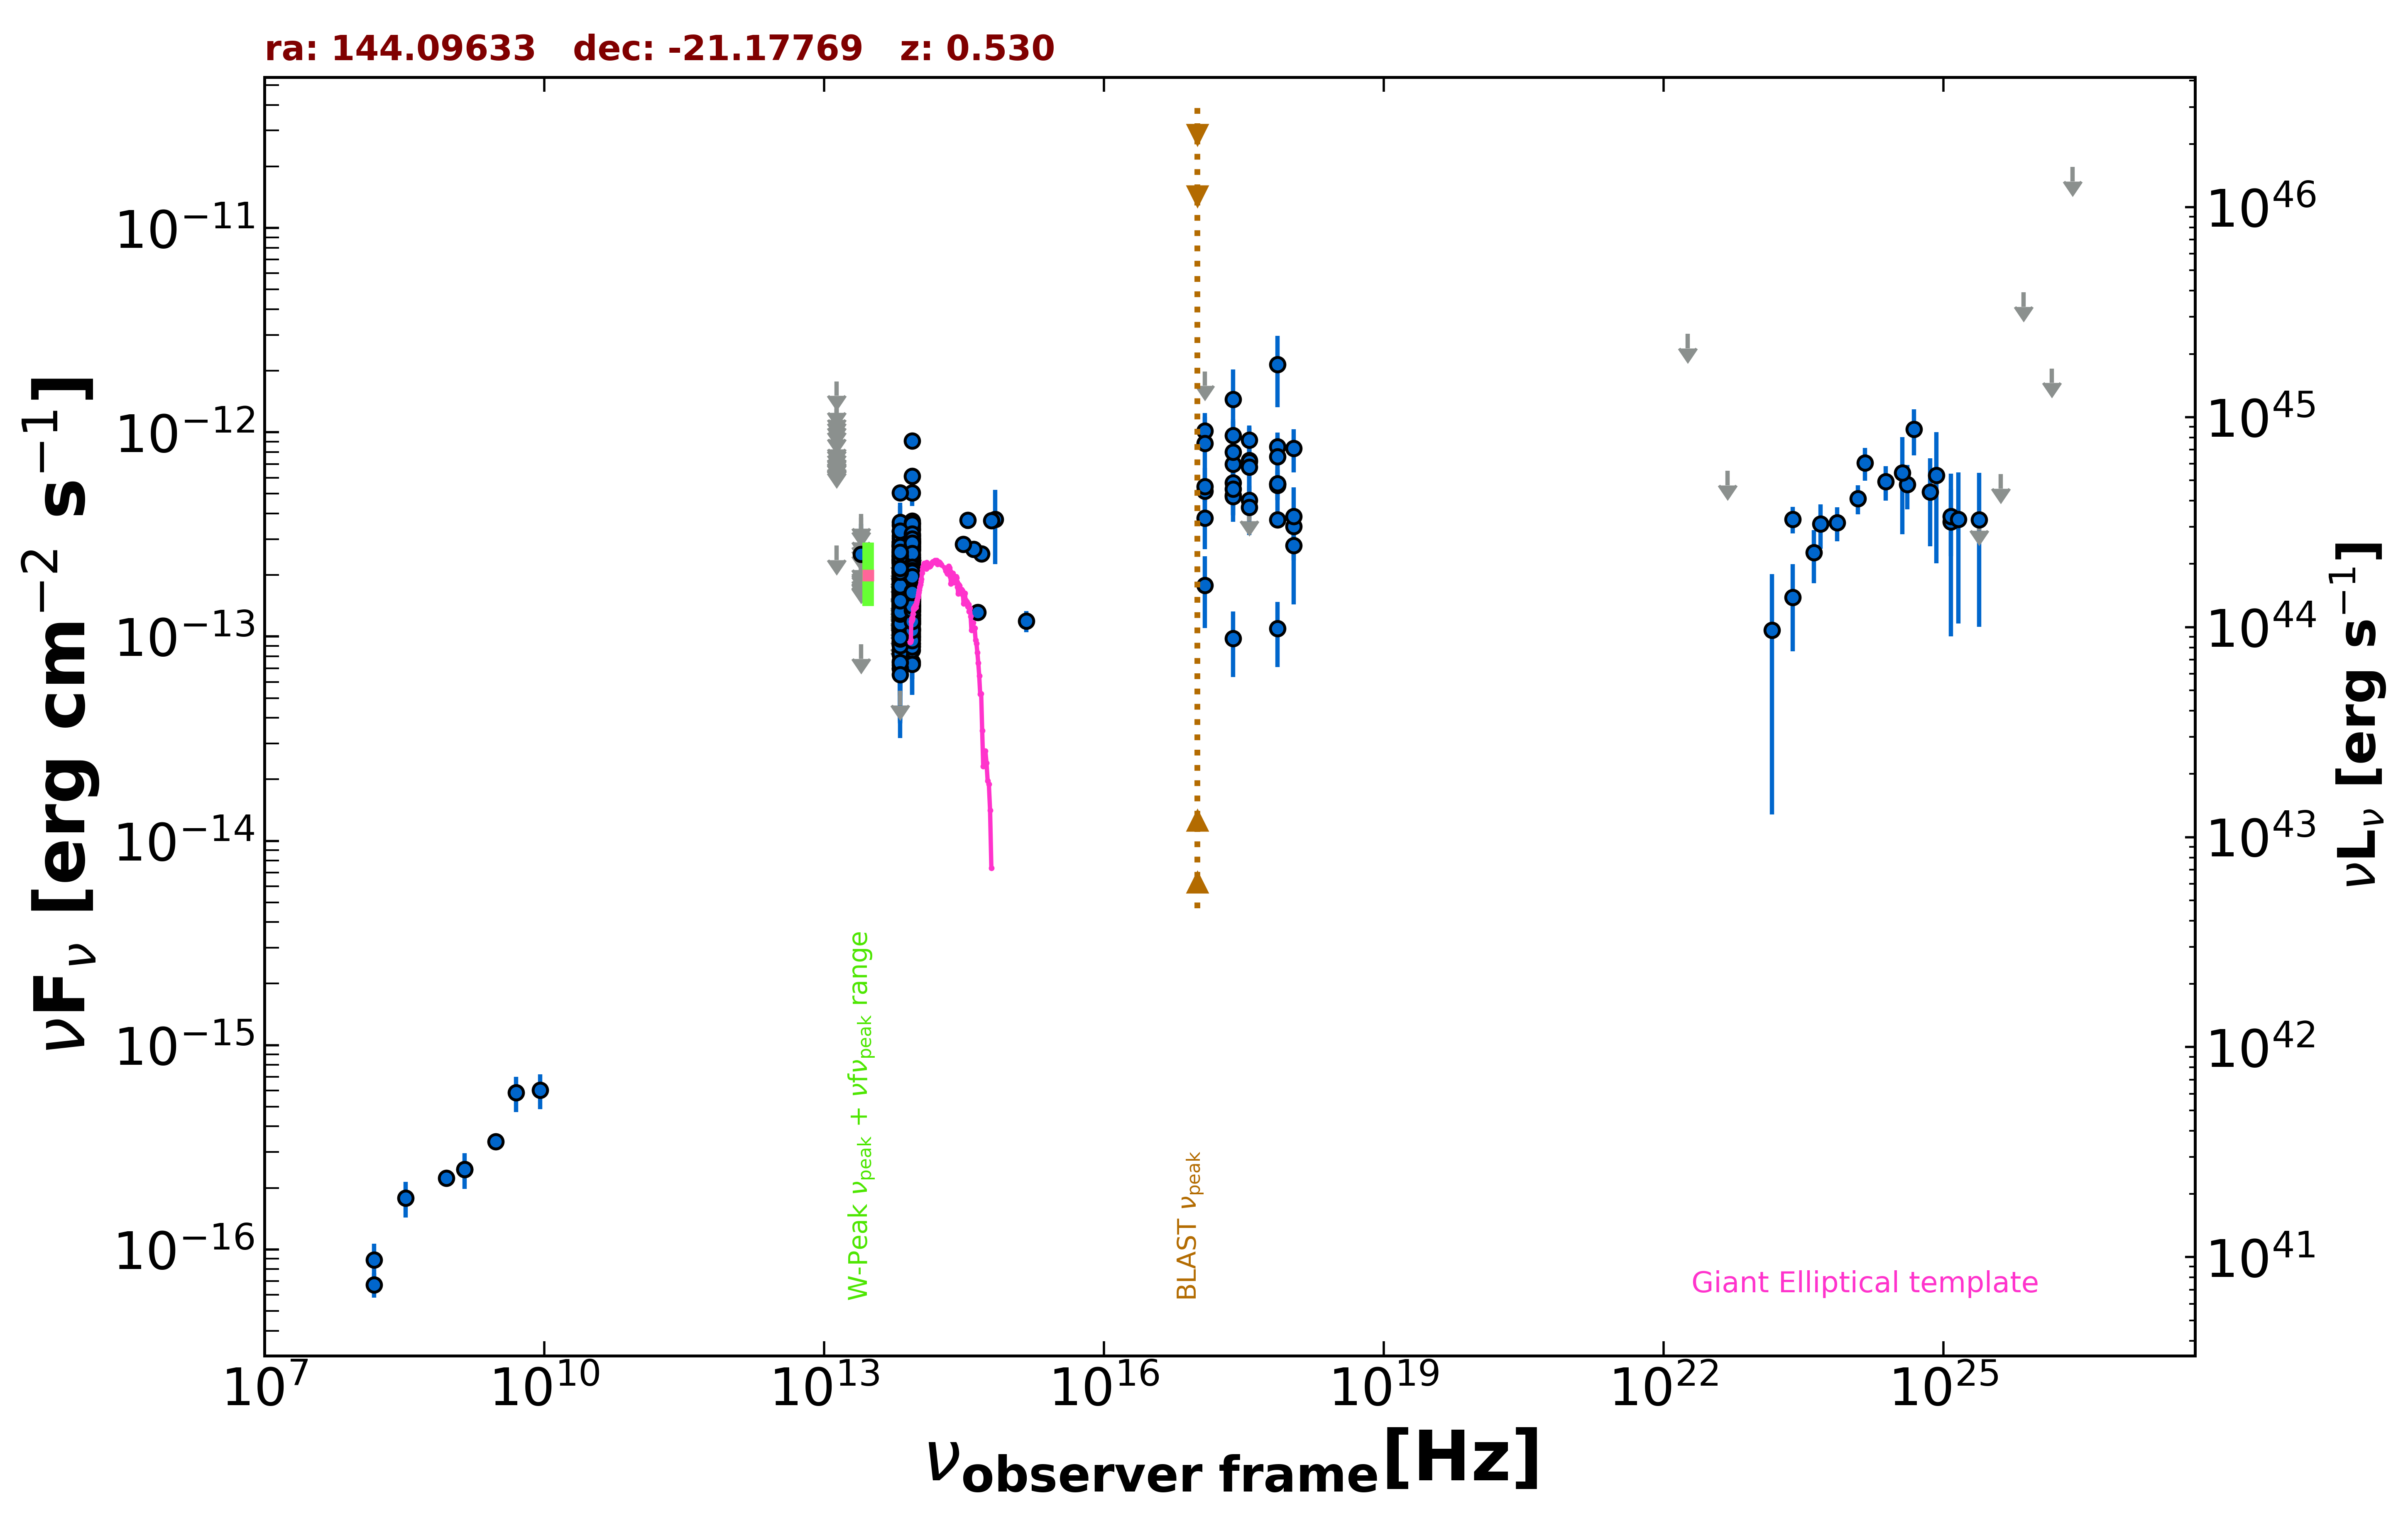

The table this chart was drawn from, first rows:
freq., flux, err_flux, MJD_start, MJD_end, flag, catalog, reference
1.400e+09, 2.464e-16, 9.800e-18, 55000, 55000, , NVSS, Condon et al. 1998  AJ  115  1693
8.870e+08, 2.235e-16, 2.040e-17, 55000, 55000, , RACS, Hale et al. 2021  PASA  38  e058
3.000e+09, 3.371e-16, 1.075e-17, 55000, 55000, , VLASSQL, Gordon et al. 2021  ApJS  255  30
2.418e+17, 1.450e-12, 5.841e-13, 55000, 55000, , XMMSL2, Saxton et al. 2008  A&A  480  611
7.253e+17, 2.143e-12, 8.195e-13, 55000, 55000, , XMMSL2, Saxton et al. 2008  A&A  480  611
2.418e+17, 5.659e-13, 1.254e-13, 55000, 55000, , RASS, Boller et al. 2016  A&A  103  1
2.418e+17, 4.908e-13, 5.800e-14, 55374, 57223, , 1OUSX, Giommi et al. in preparation
1.209e+17, 5.160e-13, 6.050e-14, 55374, 57223, , 1OUSX, Giommi et al. in preparation
3.627e+17, 4.656e-13, 5.540e-14, 55374, 57223, , 1OUSX, Giommi et al. in preparation
7.253e+17, 3.730e-13, 2.810e-14, 55374, 57223, , 1OUSX, Giommi et al. in preparation
1.088e+18, 3.457e-13, 6.220e-14, 55374, 57223, , 1OUSX, Giommi et al. in preparation
1.500e+08, 6.720e-17, 9.150e-18, 55000, 55000, , TGSS150, Intema et al. 2017  A&A  598  A781
8.817e+13, 1.552e-13, 2.200e-15, 55000, 55000, , UNWISE, Schlafly et al. 2019  ApJS  240  30
6.517e+13, 1.307e-13, 3.350e-15, 55000, 55000, , UNWISE, Schlafly et al. 2019  ApJS  240  30
8.817e+13, 1.717e-13, 6.350e-15, 55000, 55000, , WISE, Wright et al. 2010  AJ  140  1868
6.517e+13, 1.659e-13, 8.400e-15, 55000, 55000, , WISE, Wright et al. 2010  AJ  140  1868
2.498e+13, 9.161e-14, 0.000e+00, 55000, 55000, UL, WISE, Wright et al. 2010  AJ  140  1868
1.363e+13, 2.790e-13, 0.000e+00, 55000, 55000, UL, WISE, Wright et al. 2010  AJ  140  1868
8.817e+13, 7.483e-14, 2.287e-14, 57159, 57159, , NEOWISE, Mainzer et al. 2014  ApJ  792  30
6.517e+13, 1.499e-13, 4.515e-14, 57159, 57159, , NEOWISE, Mainzer et al. 2014  ApJ  792  30
8.817e+13, 1.004e-13, 1.927e-14, 57159, 57159, , NEOWISE, Mainzer et al. 2014  ApJ  792  30
6.517e+13, 9.503e-14, 3.936e-14, 57159, 57159, , NEOWISE, Mainzer et al. 2014  ApJ  792  30
8.817e+13, 1.504e-13, 2.030e-14, 57159, 57159, , NEOWISE, Mainzer et al. 2014  ApJ  792  30
6.517e+13, 5.423e-14, 0.000e+00, 57159, 57159, UL, NEOWISE, Mainzer et al. 2014  ApJ  792  30
8.817e+13, 2.048e-13, 2.725e-14, 57159, 57159, , NEOWISE, Mainzer et al. 2014  ApJ  792  30
6.517e+13, 1.215e-13, 0.000e+00, 57159, 57159, UL, NEOWISE, Mainzer et al. 2014  ApJ  792  30
8.817e+13, 9.248e-14, 2.032e-14, 57159, 57159, , NEOWISE, Mainzer et al. 2014  ApJ  792  30
6.517e+13, 1.374e-13, 0.000e+00, 57159, 57159, UL, NEOWISE, Mainzer et al. 2014  ApJ  792  30
8.817e+13, 1.267e-13, 2.410e-14, 57159, 57159, , NEOWISE, Mainzer et al. 2014  ApJ  792  30
6.517e+13, 8.603e-14, 2.983e-14, 57159, 57159, , NEOWISE, Mainzer et al. 2014  ApJ  792  30
8.817e+13, 1.362e-13, 2.130e-14, 57159, 57159, , NEOWISE, Mainzer et al. 2014  ApJ  792  30
6.517e+13, 1.576e-13, 4.590e-14, 57159, 57159, , NEOWISE, Mainzer et al. 2014  ApJ  792  30
8.817e+13, 1.079e-13, 2.660e-14, 57159, 57159, , NEOWISE, Mainzer et al. 2014  ApJ  792  30
6.517e+13, 7.555e-14, 3.602e-14, 57159, 57159, , NEOWISE, Mainzer et al. 2014  ApJ  792  30
8.817e+13, 1.716e-13, 2.380e-14, 57159, 57159, , NEOWISE, Mainzer et al. 2014  ApJ  792  30
6.517e+13, 1.490e-13, 0.000e+00, 57159, 57159, UL, NEOWISE, Mainzer et al. 2014  ApJ  792  30
8.817e+13, 1.339e-13, 2.630e-14, 57159, 57159, , NEOWISE, Mainzer et al. 2014  ApJ  792  30
6.517e+13, 9.969e-14, 3.055e-14, 57159, 57159, , NEOWISE, Mainzer et al. 2014  ApJ  792  30
8.817e+13, 1.220e-13, 2.160e-14, 57719, 57719, , NEOWISE, Mainzer et al. 2014  ApJ  792  30
6.517e+13, 1.567e-13, 3.345e-14, 57719, 57719, , NEOWISE, Mainzer et al. 2014  ApJ  792  30
8.817e+13, 6.099e-13, 6.020e-14, 57719, 57719, , NEOWISE, Mainzer et al. 2014  ApJ  792  30
6.517e+13, 1.313e-13, 0.000e+00, 57719, 57719, UL, NEOWISE, Mainzer et al. 2014  ApJ  792  30
8.817e+13, 1.941e-13, 2.310e-14, 57719, 57719, , NEOWISE, Mainzer et al. 2014  ApJ  792  30
6.517e+13, 1.336e-13, 3.815e-14, 57719, 57719, , NEOWISE, Mainzer et al. 2014  ApJ  792  30
8.817e+13, 1.383e-13, 2.230e-14, 57719, 57719, , NEOWISE, Mainzer et al. 2014  ApJ  792  30
6.517e+13, 1.306e-13, 3.629e-14, 57719, 57719, , NEOWISE, Mainzer et al. 2014  ApJ  792  30
8.817e+13, 1.237e-13, 2.270e-14, 58084, 58084, , NEOWISE, Mainzer et al. 2014  ApJ  792  30
6.517e+13, 1.291e-13, 4.308e-14, 58084, 58084, , NEOWISE, Mainzer et al. 2014  ApJ  792  30
8.817e+13, 1.280e-13, 3.609e-14, 58084, 58084, , NEOWISE, Mainzer et al. 2014  ApJ  792  30
6.517e+13, 1.020e-13, 0.000e+00, 58084, 58084, UL, NEOWISE, Mainzer et al. 2014  ApJ  792  30
8.817e+13, 1.370e-13, 2.140e-14, 58084, 58084, , NEOWISE, Mainzer et al. 2014  ApJ  792  30
6.517e+13, 1.031e-13, 4.476e-14, 58084, 58084, , NEOWISE, Mainzer et al. 2014  ApJ  792  30
8.817e+13, 1.559e-13, 2.380e-14, 58084, 58084, , NEOWISE, Mainzer et al. 2014  ApJ  792  30
6.517e+13, 1.773e-13, 0.000e+00, 58084, 58084, UL, NEOWISE, Mainzer et al. 2014  ApJ  792  30
8.817e+13, 1.479e-13, 2.515e-14, 58084, 58084, , NEOWISE, Mainzer et al. 2014  ApJ  792  30
6.517e+13, 1.098e-13, 3.402e-14, 58084, 58084, , NEOWISE, Mainzer et al. 2014  ApJ  792  30
8.817e+13, 1.027e-13, 2.505e-14, 58084, 58084, , NEOWISE, Mainzer et al. 2014  ApJ  792  30
6.517e+13, 1.158e-13, 3.654e-14, 58084, 58084, , NEOWISE, Mainzer et al. 2014  ApJ  792  30
8.817e+13, 1.672e-13, 2.710e-14, 57720, 57720, , NEOWISE, Mainzer et al. 2014  ApJ  792  30
6.517e+13, 1.821e-13, 4.920e-14, 57720, 57720, , NEOWISE, Mainzer et al. 2014  ApJ  792  30
... 668 more rows
